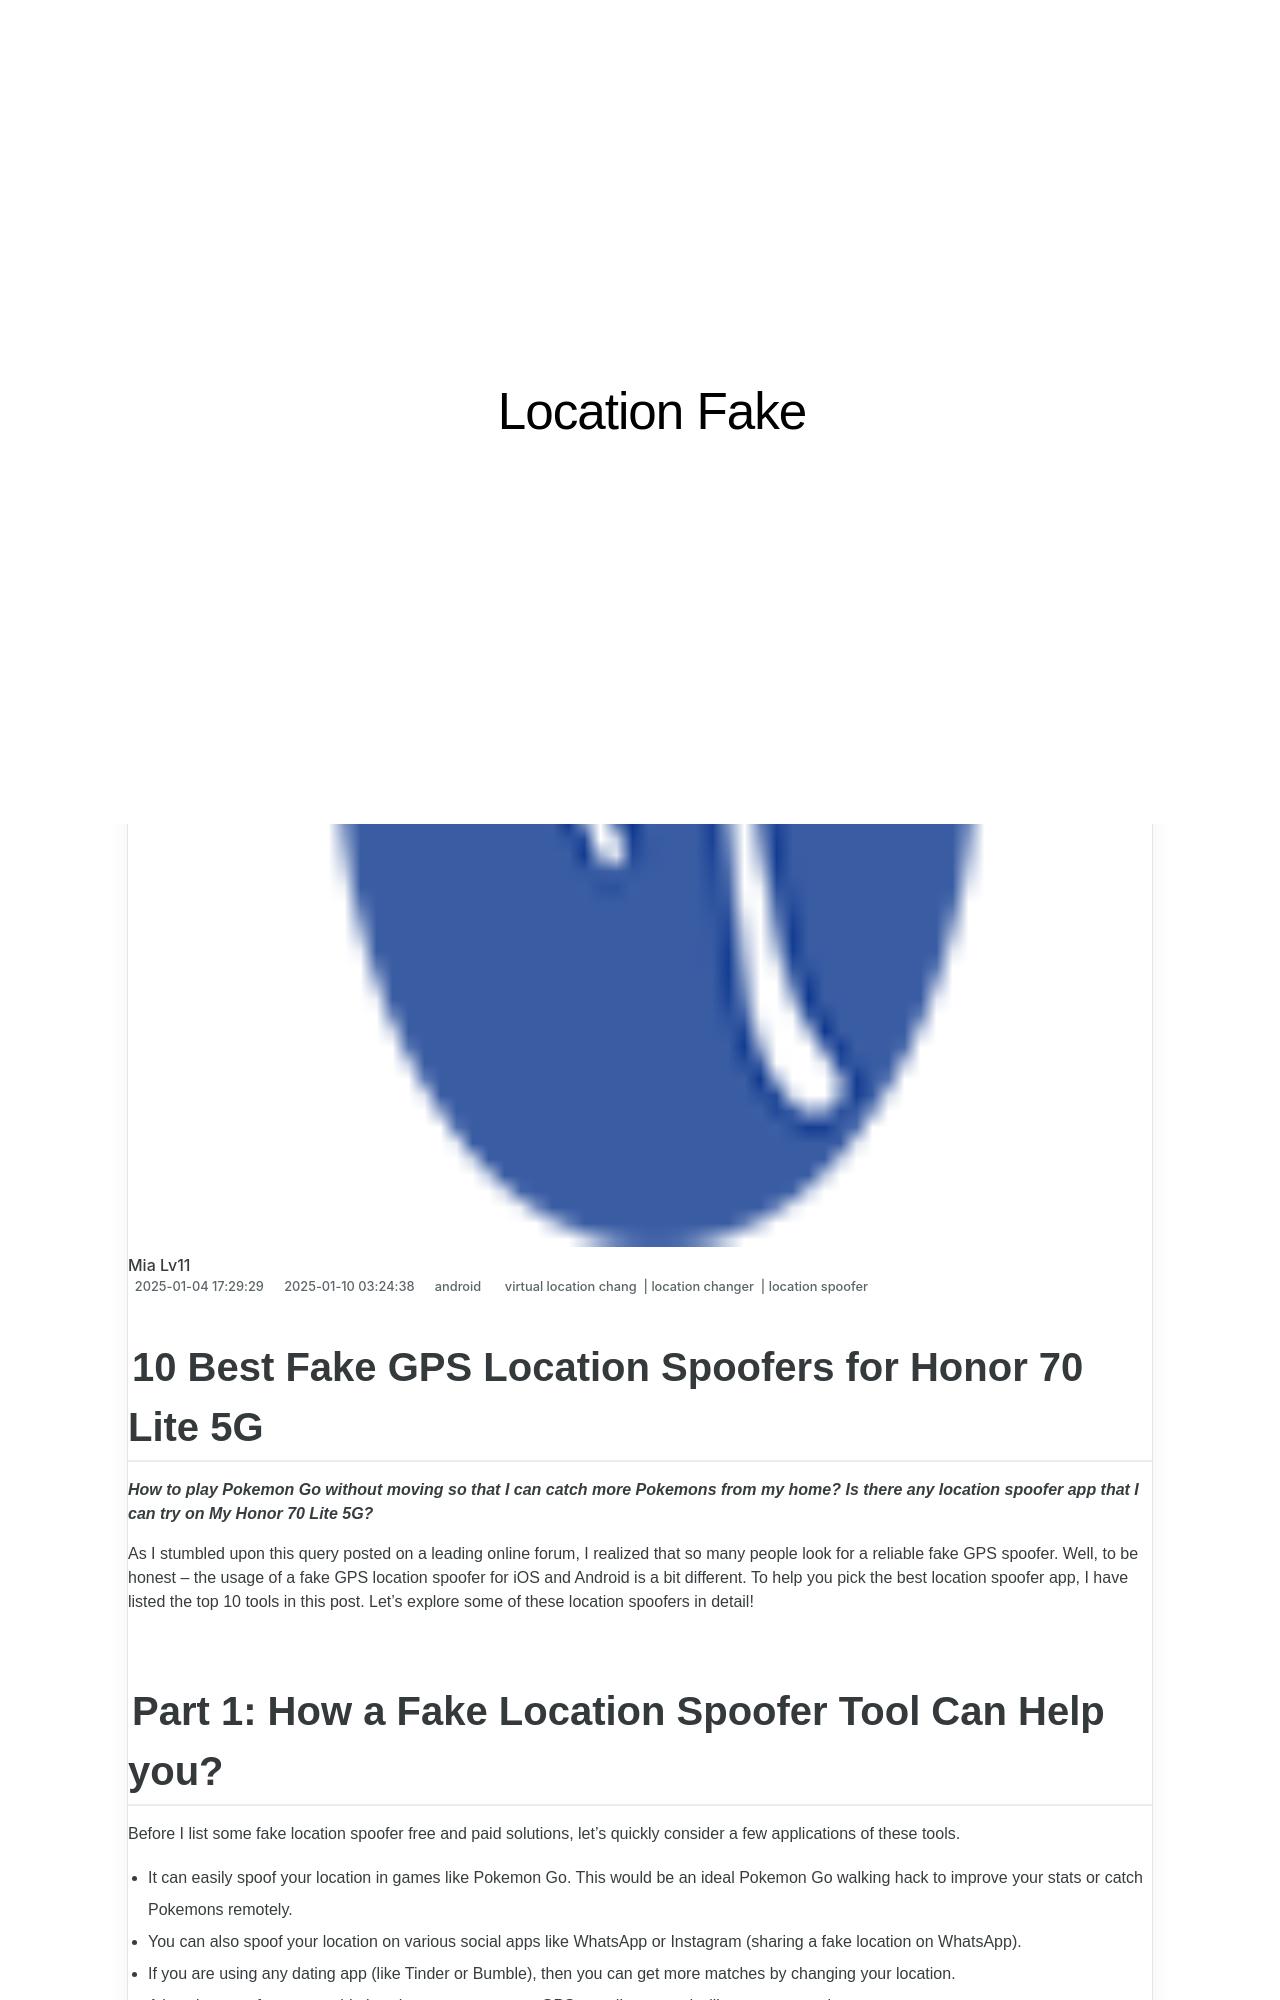

repository: techidaily/site-location-fake · page: 10-best-fake-gps-location-spoofers-for-honor-70-lite-5g-drfone-by-drfone-virtual-android/index.html · generator: jekyll

---
title: 10 Best Fake GPS Location Spoofers for Honor 70 Lite 5G | Dr.fone
date: 2025-01-04T17:29:29.926Z
updated: 2025-01-10T03:24:38.443Z
tags: 
  - virtual location chang
  - location changer
  - location spoofer
categories:
  - android
description: This article describes 10 Best Fake GPS Location Spoofers for Honor 70 Lite 5G
excerpt: This article describes 10 Best Fake GPS Location Spoofers for Honor 70 Lite 5G
keywords: fake location on 70 Lite 5G,fake location on android,change gps location on android,fake gps location on android,change location on 70 Lite 5G,change location on android
thumbnail: https://thmb.techidaily.com/878905428de37ec37afcf7b8018e7d924bf2c1ca322a8100dfaafbd0ac4bcb97.jpg
---

## 10 Best Fake GPS Location Spoofers for Honor 70 Lite 5G

_**How to play Pokemon Go without moving so that I can catch more Pokemons from my home? Is there any location spoofer app that I can try on My Honor 70 Lite 5G?**_

As I stumbled upon this query posted on a leading online forum, I realized that so many people look for a reliable fake GPS spoofer. Well, to be honest – the usage of a fake GPS location spoofer for iOS and Android is a bit different. To help you pick the best location spoofer app, I have listed the top 10 tools in this post. Let’s explore some of these location spoofers in detail!

## Part 1: How a Fake Location Spoofer Tool Can Help you?

Before I list some fake location spoofer free and paid solutions, let’s quickly consider a few applications of these tools.

- It can easily spoof your location in games like Pokemon Go. This would be an ideal Pokemon Go walking hack to improve your stats or catch Pokemons remotely.
- You can also spoof your location on various social apps like WhatsApp or Instagram (sharing a fake location on WhatsApp).
- If you are using any dating app (like Tinder or Bumble), then you can get more matches by changing your location.
- A location spoofer app would also change your present GPS coordinates and will protect your privacy.

## Part 2: Top 5 Location Spoofer Apps for Android Phones

If you own an Android device, then you can just enable the mock location feature on your phone (by visiting its Developer Options). Afterward, you can use either of these reliable fake GPS spoofer apps to change the location of your device.
